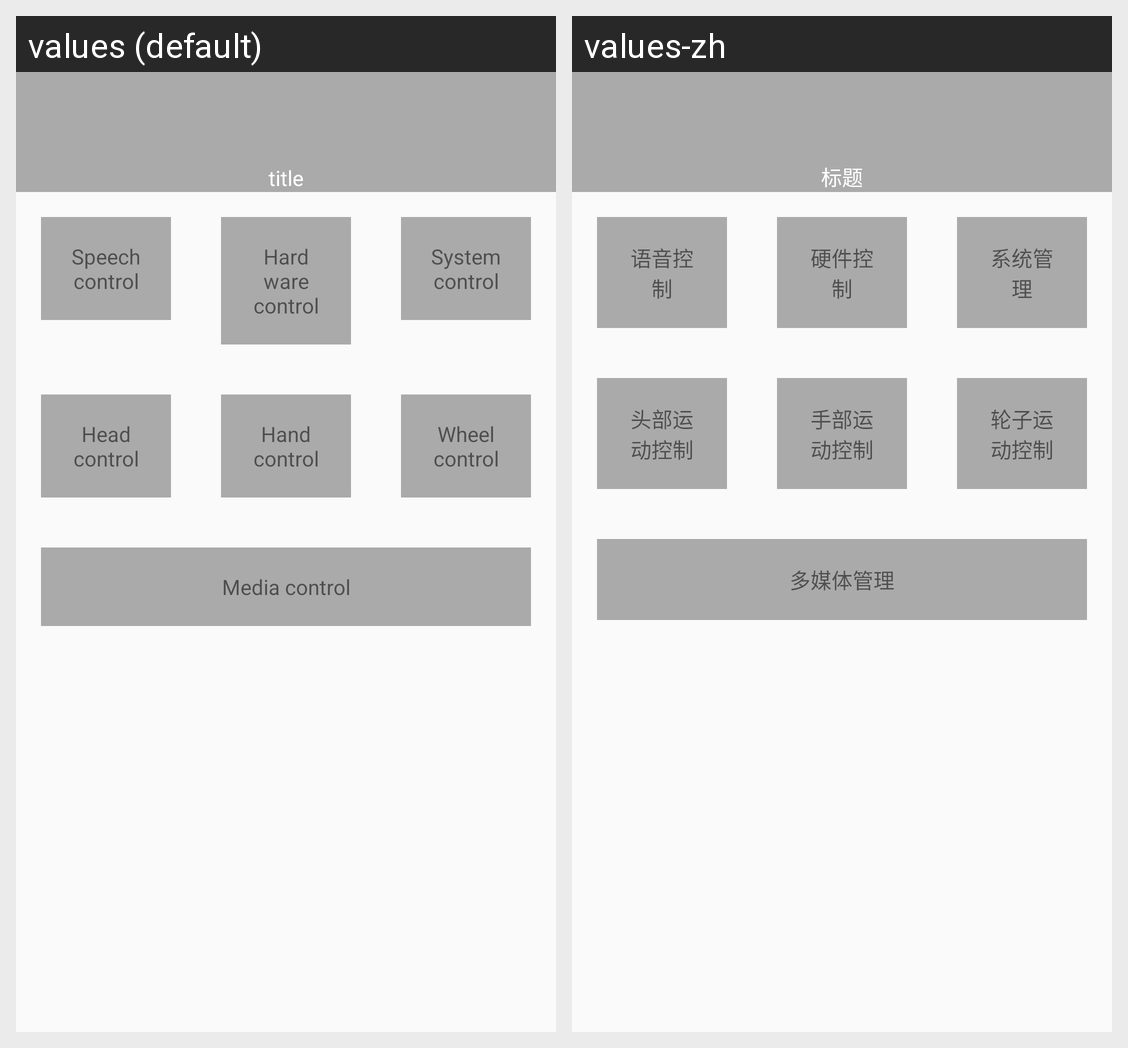

For this localized Android screen grid, give each drawn string resource with its value in every locale shown.
Android screen res/layout/activity_home.xml rendered under 2 locales, left to right: values (default), values-zh. Device: Nexus 5 (rendered at 1080×1920; each locale shown at half size, 540×960, under a caption strip naming it); theme AppTheme.
Strings drawn on this screen, with the default value and each locale's value (text and hints the layout hard-codes, and strings that could not be matched under every locale, appear in the picture but are not listed):

title
  values: title
  values-zh: 标题

speech_control
  values: Speech control
  values-zh: 语音控制

hardware_control
  values: Hardware control
  values-zh: 硬件控制

system_control
  values: System control
  values-zh: 系统管理

head_control
  values: Head control
  values-zh: 头部运动控制

hand_control
  values: Hand control
  values-zh: 手部运动控制

wheel_control
  values: Wheel control
  values-zh: 轮子运动控制

media_control
  values: Media control
  values-zh: 多媒体管理
